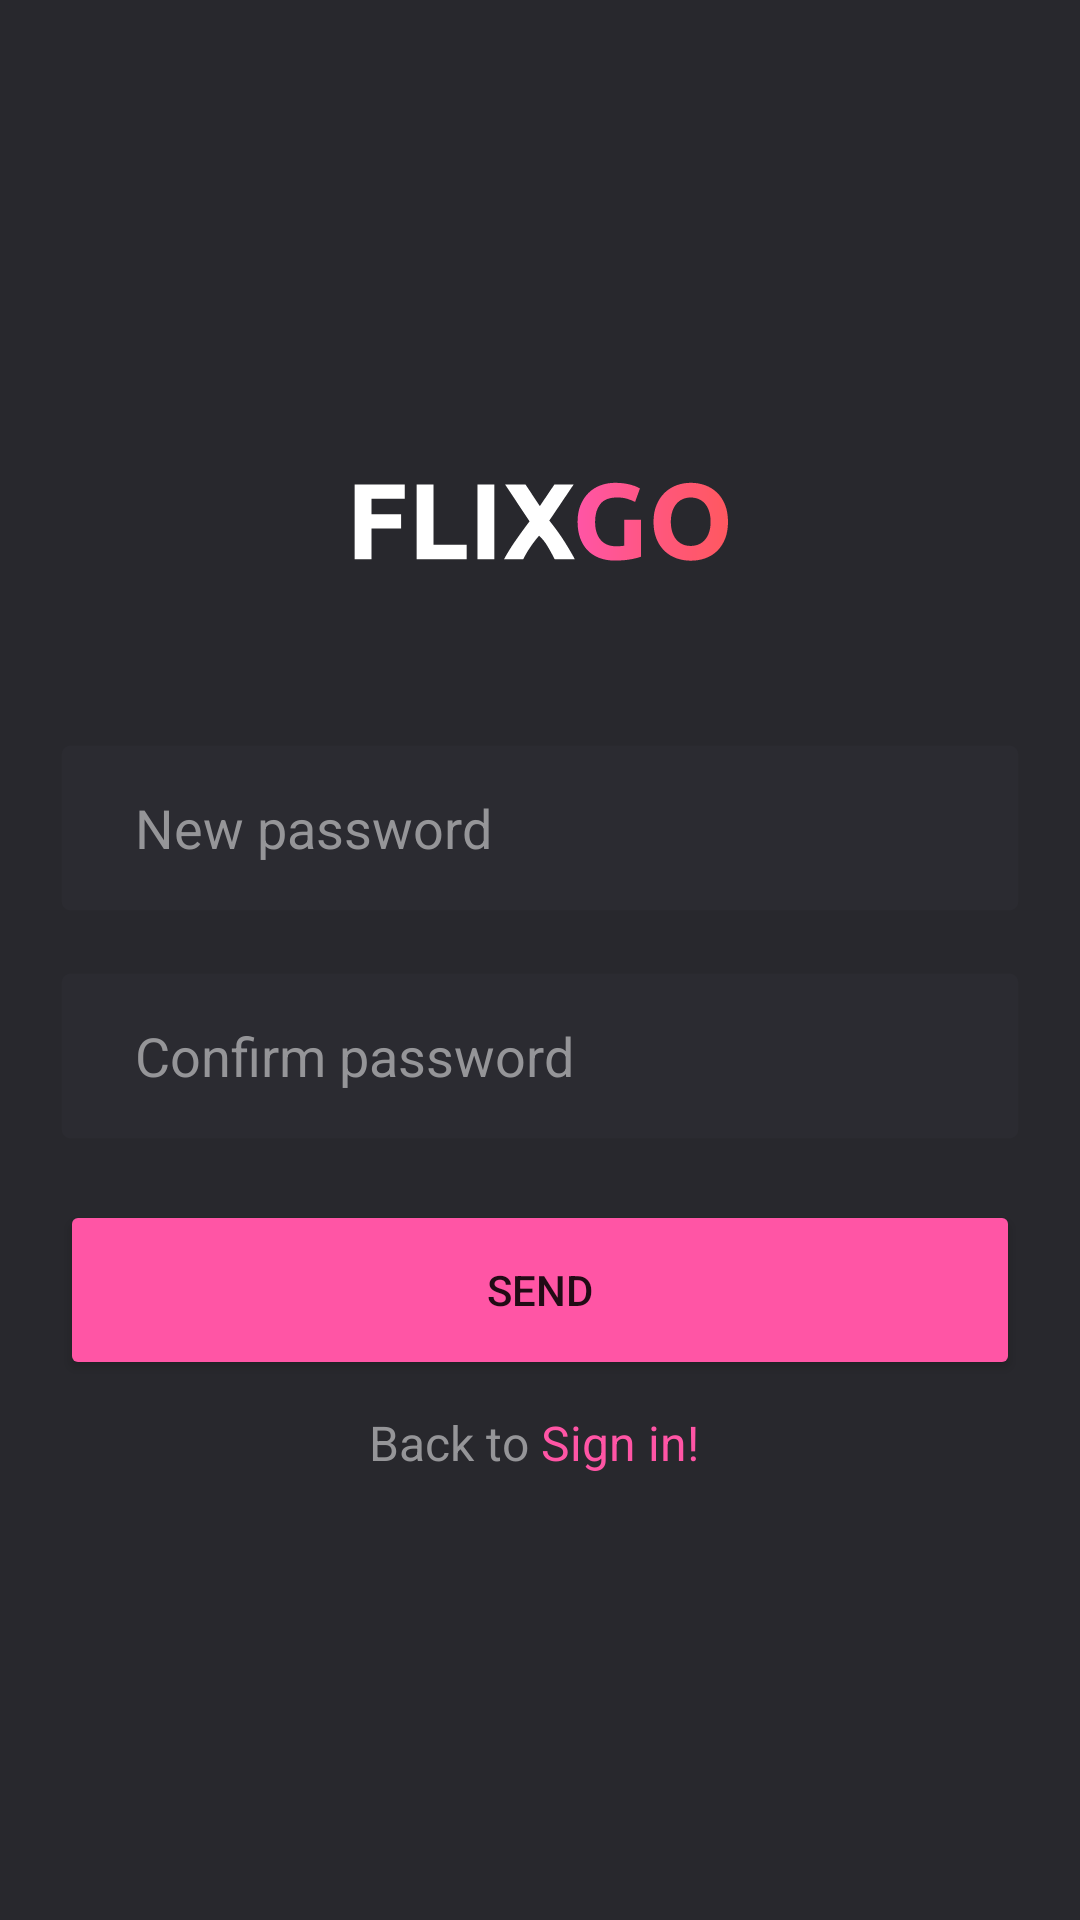

Produce the Android XML layout that renders to this screen, including the resource entries it uses.
<!-- AndroidManifest.xml: application theme Theme.MovieAndroidApp -->
<!-- res/layout/activity_reset_password.xml -->
<?xml version="1.0" encoding="utf-8"?>
<LinearLayout xmlns:android="http://schemas.android.com/apk/res/android"
    xmlns:tools="http://schemas.android.com/tools"
    android:layout_width="match_parent"
    android:layout_height="match_parent"
    tools:context=".Activity.LoginActivity"
    android:orientation="vertical"
    android:gravity="center"
    android:background="@color/background"
    android:padding="20dp"
    >

    <ImageView
        android:layout_width="wrap_content"
        android:layout_height="50dp"
        android:scaleType="centerInside"
        android:src="@drawable/ic_logo"
        android:layout_marginBottom="30dp"
        />

    <EditText
        android:id="@+id/reset_password_new"
        android:layout_width="match_parent"
        android:layout_height="wrap_content"
        android:ems="10"
        android:inputType="textPassword"
        style="@style/inputText"
        android:hint="New password"
        />
    <EditText
        android:id="@+id/reset_password_confirm"
        android:layout_width="match_parent"
        android:layout_height="wrap_content"
        android:ems="10"
        android:inputType="textPassword"
        style="@style/inputText"
        android:hint="Confirm password" />
    <TextView
        android:id="@+id/reset_error_message"
        android:layout_width="wrap_content"
        android:layout_height="wrap_content"
        android:layout_gravity="start"
        android:layout_marginTop="10dp"
        android:textSize="16sp"
        android:visibility="gone"
        android:textColor="@color/error" />
    <Button
        android:id="@+id/btn_reset_password"
        android:layout_width="match_parent"
        android:layout_height="wrap_content"
        android:text="Send"
        android:height="60dp"
        android:backgroundTint="@color/primary_color"
        android:layout_marginTop="20dp"
        />

    <LinearLayout
        android:layout_width="wrap_content"
        android:layout_height="wrap_content"
        android:orientation="horizontal"
        android:layout_marginTop="10dp"
        >
        <TextView
            android:layout_width="match_parent"
            android:layout_height="wrap_content"
            android:text="Back to "
            style="@style/text_gray"
            />
        <TextView
            android:id="@+id/signin_link_forgot"
            android:layout_width="match_parent"
            android:layout_height="wrap_content"
            android:text="Sign in! "
            style="@style/text_primary"
            />
    </LinearLayout>


</LinearLayout>
<!-- resources referenced by this layout -->
<resources>
  <color name="background">#28282d</color>
  <color name="error">#ef4444</color>
  <color name="primary_color">#FFFF55A5</color>
  <!-- drawable ic_logo: vector/xml drawable (drawable, 3796 chars, omitted) -->
  <style name="inputText">
          <item name="android:background">@drawable/textview_border</item>
          <item name="android:minHeight">56dp</item>
          <item name="android:layout_marginTop">20dp</item>
          <item name="android:textColorHint">#959598</item>
          <item name="android:textColor">@color/white</item>
          <item name="android:paddingStart">25dp</item>
          <item name="android:paddingEnd">10dp</item>
      </style>
  <style name="text_gray">
          <item name="android:textColor">#959598</item>
          <item name="android:textSize">16sp</item>
      </style>
  <style name="text_primary">
          <item name="android:textColor">@color/primary_color</item>
          <item name="android:textSize">16sp</item>
      </style>
  <style name="Theme.MovieAndroidApp" parent="Theme.MaterialComponents.DayNight.NoActionBar">
          
          <item name="colorPrimary">@color/purple_500</item>
          <item name="colorPrimaryVariant">@color/purple_700</item>
          <item name="colorOnPrimary">@color/white</item>
          
          <item name="colorSecondary">@color/white</item>
          <item name="colorSecondaryVariant">@color/white</item>
          <item name="colorOnSecondary">@color/black</item>
          
          <item name="android:statusBarColor" tools:targetApi="l">?attr/colorPrimaryVariant</item>
          
      </style>
  <!-- drawable textview_border (drawable) -->
  <?xml version="1.0" encoding="utf-8"?>
  <shape xmlns:android="http://schemas.android.com/apk/res/android"
      android:shape="rectangle"
      >
      <corners android:radius="3dp"/>
      <stroke
          android:width="1dp"
          android:color="#00000000"
          />
      <solid android:color="#2b2b31" />
  </shape>
  <color name="white">#FFFFFFFF</color>
  <color name="purple_500">#FF6200EE</color>
  <color name="purple_700">#2b2b31</color>
  <color name="black">#FF000000</color>
</resources>
